Labelled photos from "dataset", an image-classification folder in HYPExREAL/klasifikasi-banjir. The possible labels are: banjir, bukan banjir.

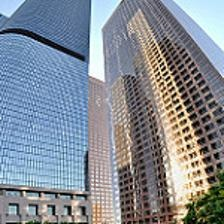
Label: bukan banjir

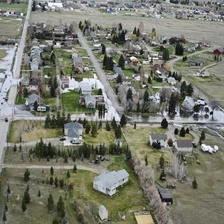
Label: banjir

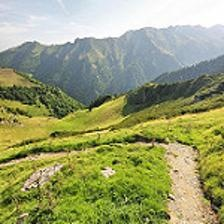
Label: bukan banjir

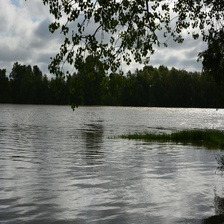
Label: banjir

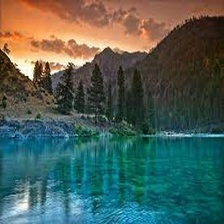
Label: bukan banjir

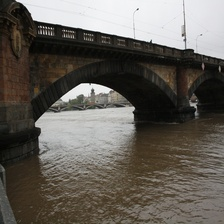
Label: banjir
